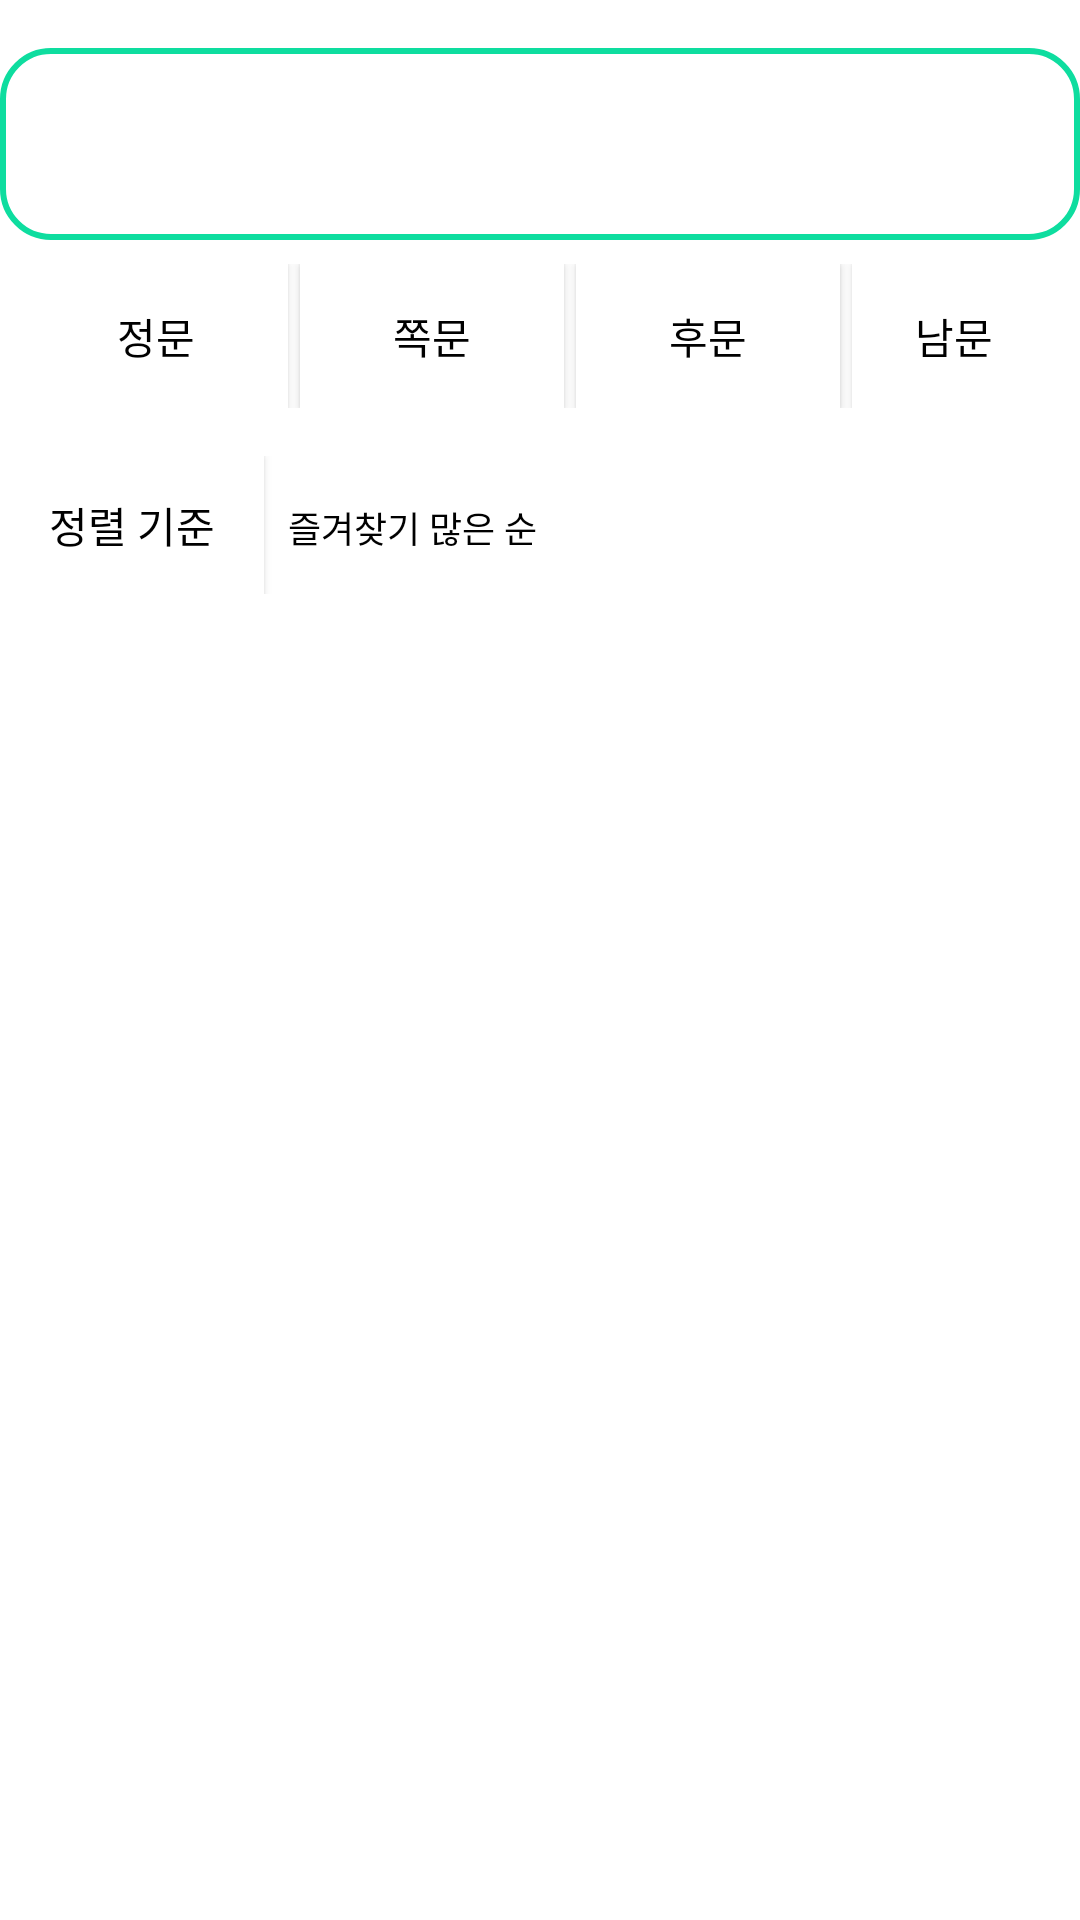

Reconstruct the res/layout file that produces this screen, plus the resources it refers to.
<!-- AndroidManifest.xml: application theme Theme.AppCompat.NoActionBar -->
<!-- res/layout/activity_restaurant_list.xml -->
<?xml version="1.0" encoding="utf-8"?>
<androidx.constraintlayout.widget.ConstraintLayout
    xmlns:android="http://schemas.android.com/apk/res/android"
    xmlns:app="http://schemas.android.com/apk/res-auto"
    xmlns:tools="http://schemas.android.com/tools"
    android:layout_width="match_parent"
    android:layout_height="match_parent"
    android:background="@color/white">

    
    <LinearLayout
        android:id="@+id/search_bar"
        android:layout_width="0dp"
        android:layout_height="wrap_content"
        android:background="@drawable/rounded_border_green"
        android:orientation="horizontal"
        android:padding="8dp"
        app:layout_constraintTop_toTopOf="parent"
        app:layout_constraintStart_toStartOf="parent"
        app:layout_constraintEnd_toEndOf="parent"
        android:layout_marginTop="16dp">

        
        <ImageView
            android:id="@+id/ivMap"
            android:layout_width="30dp"
            android:layout_height="30dp"
            android:layout_marginEnd="8dp"
            android:src="@drawable/ic_map_image"
            android:layout_gravity="center"
            android:contentDescription="지도 아이콘"
            android:clickable="true"
            android:focusable="true" />


        
        <androidx.appcompat.widget.SearchView
            android:id="@+id/sv_search"
            android:layout_width="0dp"
            android:layout_height="wrap_content"
            android:layout_weight="1"
            app:queryHint="음식점을 검색해 보세요."
            android:clickable="true"
            android:focusable="true"
            android:focusableInTouchMode="true"
            android:enabled="true" />

        
        <ImageView
            android:id="@+id/iv_search"
            android:layout_width="30dp"
            android:layout_height="30dp"
            android:layout_marginStart="8dp"
            android:src="@drawable/ic_search"
            android:clickable="true"
            android:focusable="true" />
    </LinearLayout>

    
    <LinearLayout
        android:id="@+id/buttonGroup"
        android:layout_width="0dp"
        android:layout_height="wrap_content"
        android:orientation="horizontal"
        android:padding="8dp"
        android:gravity="center"
        app:layout_constraintTop_toBottomOf="@id/search_bar"
        app:layout_constraintStart_toStartOf="parent"
        app:layout_constraintEnd_toEndOf="parent">

        <Button
            android:id="@+id/doorTypeButton1"
            android:layout_width="wrap_content"
            android:layout_height="wrap_content"
            android:layout_marginEnd="4dp"
            android:background="@drawable/button_selector"
            android:text="정문"
            android:textColor="@android:color/black" />

        <Button
            android:id="@+id/doorTypeButton2"
            android:layout_width="wrap_content"
            android:layout_height="wrap_content"
            android:layout_marginEnd="4dp"
            android:background="@drawable/button_selector"
            android:text="쪽문"
            android:textColor="@android:color/black" />

        <Button
            android:id="@+id/doorTypeButton3"
            android:layout_width="wrap_content"
            android:layout_height="wrap_content"
            android:layout_marginEnd="4dp"
            android:background="@drawable/button_selector"
            android:text="후문"
            android:textColor="@android:color/black" />

        <Button
            android:id="@+id/doorTypeButton4"
            android:layout_width="wrap_content"
            android:layout_height="wrap_content"
            android:background="@drawable/button_selector"
            android:text="남문"
            android:textColor="@android:color/black" />
    </LinearLayout>

    

    
    <LinearLayout
        android:id="@+id/sortBox"
        android:layout_width="358dp"
        android:layout_height="46dp"
        android:layout_marginTop="8dp"
        android:orientation="horizontal"
        app:layout_constraintEnd_toEndOf="parent"
        app:layout_constraintHorizontal_bias="0.0"
        app:layout_constraintStart_toStartOf="parent"
        app:layout_constraintTop_toBottomOf="@id/buttonGroup">

        <Button
            android:id="@+id/btnFilter"
            android:layout_width="wrap_content"
            android:layout_height="wrap_content"
            android:background="@drawable/button_selector"
            android:text="정렬 기준"
            android:textColor="@android:color/black" />

        <TextView
            android:id="@+id/tvSelectedSort"
            android:layout_width="wrap_content"
            android:layout_height="wrap_content"
            android:layout_marginStart="8dp"
            android:gravity="center_vertical"
            android:text="즐겨찾기 많은 순"
            android:textColor="@android:color/black"
            android:textSize="12sp" />
    </LinearLayout>

    <androidx.recyclerview.widget.RecyclerView
        android:id="@+id/recyclerView"
        android:layout_width="0dp"
        android:layout_height="0dp"
        android:visibility="visible"
        app:layout_constraintBottom_toBottomOf="parent"
        app:layout_constraintEnd_toEndOf="parent"
        app:layout_constraintHorizontal_bias="1.0"
        app:layout_constraintStart_toStartOf="parent"
        app:layout_constraintTop_toBottomOf="@id/sortBox"
        app:layout_constraintVertical_bias="1.0"
        tools:itemCount="3"
        tools:listitem="@layout/item_user_restaurant" />

    <TextView
        android:id="@+id/tvNoResults"
        android:layout_width="wrap_content"
        android:layout_height="wrap_content"
        android:text="해당하는 식당 정보가 없습니다."
        android:textSize="18sp"
        android:visibility="gone"
        android:layout_gravity="center"
        app:layout_constraintTop_toTopOf="parent"
        app:layout_constraintBottom_toBottomOf="parent"
        app:layout_constraintStart_toStartOf="parent"
        app:layout_constraintEnd_toEndOf="parent" />
</androidx.constraintlayout.widget.ConstraintLayout>
<!-- res/layout/item_user_restaurant.xml (included above) -->
<androidx.constraintlayout.widget.ConstraintLayout xmlns:android="http://schemas.android.com/apk/res/android"
    android:layout_width="match_parent"
    android:layout_height="wrap_content"
    xmlns:app="http://schemas.android.com/apk/res-auto"
    android:padding="8dp"
    android:background="@android:color/white"
    android:elevation="4dp"
    >

    
    <ImageView
        android:id="@+id/restaurantImage"
        android:layout_width="80dp"
        android:layout_height="80dp"
        android:layout_marginEnd="16dp"
        android:contentDescription="@string/restaurant_image"
        app:layout_constraintStart_toStartOf="parent"
        app:layout_constraintTop_toTopOf="parent"
        app:layout_constraintBottom_toBottomOf="parent"
        android:src="@drawable/ic_uos" />

    
    <TextView
        android:id="@+id/restaurantName"
        android:layout_width="0dp"
        android:layout_height="wrap_content"
        android:text=""
        android:textSize="18sp"
        android:textStyle="bold"
        android:textColor="@android:color/black"
        app:layout_constraintStart_toEndOf="@id/restaurantImage"
        app:layout_constraintTop_toTopOf="parent"
        app:layout_constraintEnd_toEndOf="parent" />

    
    <TextView
        android:id="@+id/restaurantCategory"
        android:layout_width="0dp"
        android:layout_height="wrap_content"
        android:text=""
        android:textSize="14sp"
        android:textColor="@android:color/darker_gray"
        app:layout_constraintStart_toEndOf="@id/restaurantImage"
        app:layout_constraintTop_toBottomOf="@id/restaurantName"
        app:layout_constraintEnd_toEndOf="parent" />

    
    <TextView
        android:id="@+id/restaurantAddress"
        android:layout_width="0dp"
        android:layout_height="wrap_content"
        android:text=""
        android:textSize="14sp"
        android:textColor="@android:color/darker_gray"
        app:layout_constraintStart_toEndOf="@id/restaurantImage"
        app:layout_constraintTop_toBottomOf="@id/restaurantCategory"
        app:layout_constraintEnd_toEndOf="parent" />

    

    <TextView
        android:id="@+id/restaurantRating"
        android:layout_width="wrap_content"
        android:layout_height="wrap_content"
        android:text=""
        android:textSize="16sp"
        android:textColor="#FF0000"
        app:layout_constraintStart_toEndOf="@id/restaurantImage"
        app:layout_constraintTop_toBottomOf="@id/restaurantAddress" />
    <View
        android:layout_width="0dp"
        android:layout_height="1dp"
        android:layout_marginTop="8dp"
        android:layout_marginBottom="8dp"
        android:background="@android:color/darker_gray"
        app:layout_constraintStart_toStartOf="parent"
        app:layout_constraintEnd_toEndOf="parent"
        app:layout_constraintTop_toBottomOf="@id/restaurantRating"/>

</androidx.constraintlayout.widget.ConstraintLayout>
<!-- resources referenced by this layout -->
<resources>
  <color name="white">#FFFFFFFF</color>
  <!-- drawable button_selector (drawable) -->
  <selector xmlns:android="http://schemas.android.com/apk/res/android">
  
      
      <item android:state_selected="true"
          android:drawable="@android:color/holo_orange_light" />
  
      
      <item android:drawable="@android:color/white" />
  
  </selector>
  <!-- drawable ic_map_image: png bitmap (drawable, 128 bytes) -->
  <!-- drawable ic_search: png bitmap (drawable, 128 bytes) -->
  <!-- drawable ic_uos: png bitmap (drawable, 130 bytes) -->
  <!-- drawable rounded_border_green (drawable) -->
  <shape xmlns:android="http://schemas.android.com/apk/res/android">
      <solid android:color="@android:color/transparent" />
      <stroke
          android:width="2dp"
          android:color="#0EDD9F" /> 
      <corners android:radius="16dp" /> 
      <padding
          android:left="8dp"
          android:right="8dp"
          android:top="4dp"
          android:bottom="4dp" />
  </shape>
  <string name="restaurant_image">Restaurant Image</string>
</resources>
